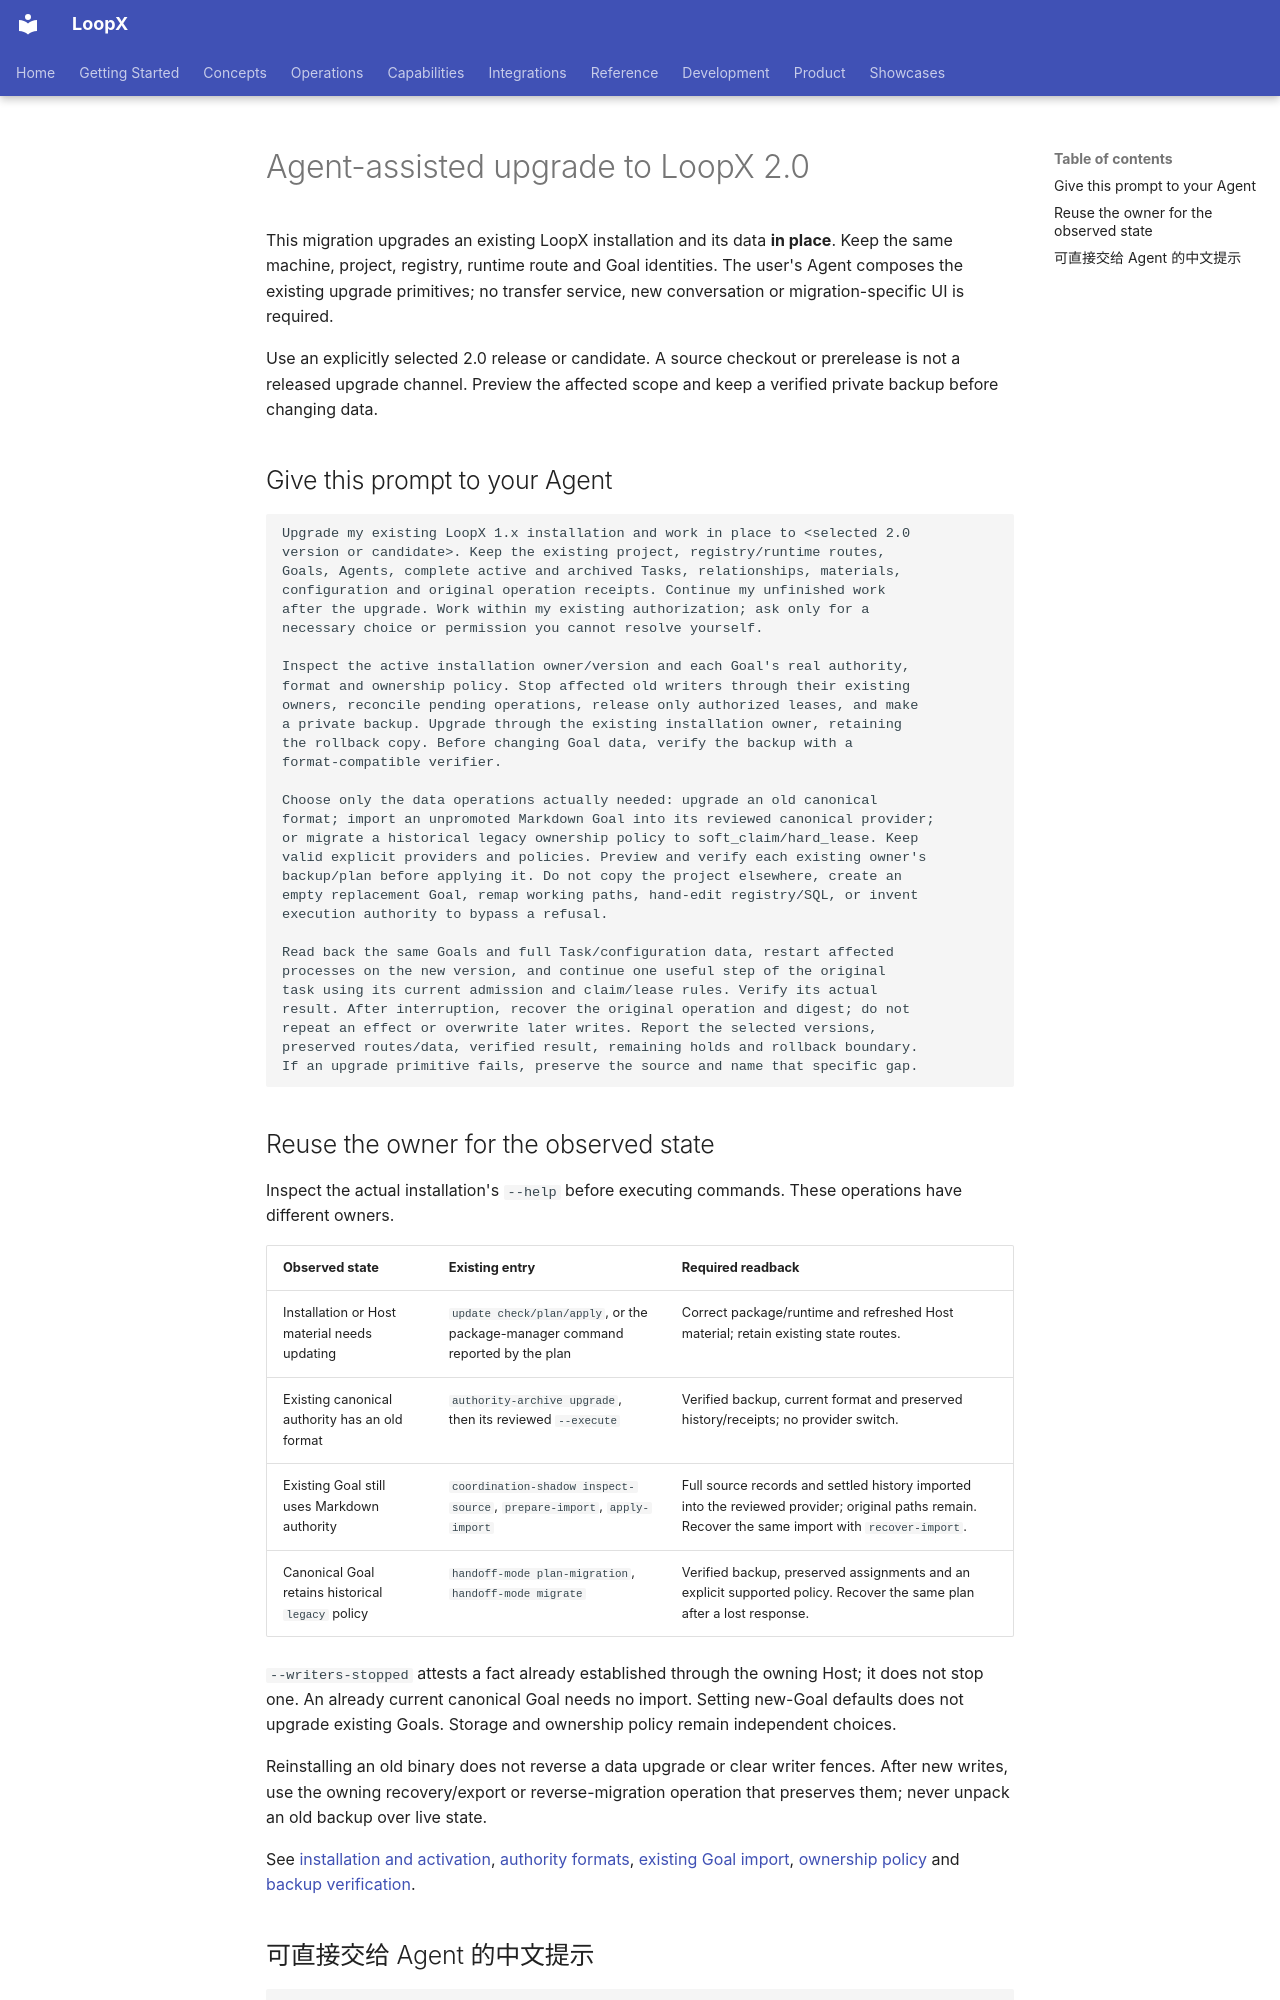

repository: loopx-project/loopx · page: guides/agent-upgrade/index.html · generator: mkdocs

# Agent-assisted upgrade to LoopX 2.0

This migration upgrades an existing LoopX installation and its data **in place**.
Keep the same machine, project, registry, runtime route and Goal identities.
The user's Agent composes the existing upgrade primitives; no transfer service,
new conversation or migration-specific UI is required.

Use an explicitly selected 2.0 release or candidate. A source checkout or
prerelease is not a released upgrade channel. Preview the affected scope and
keep a verified private backup before changing data.

## Give this prompt to your Agent

```text
Upgrade my existing LoopX 1.x installation and work in place to <selected 2.0
version or candidate>. Keep the existing project, registry/runtime routes,
Goals, Agents, complete active and archived Tasks, relationships, materials,
configuration and original operation receipts. Continue my unfinished work
after the upgrade. Work within my existing authorization; ask only for a
necessary choice or permission you cannot resolve yourself.

Inspect the active installation owner/version and each Goal's real authority,
format and ownership policy. Stop affected old writers through their existing
owners, reconcile pending operations, release only authorized leases, and make
a private backup. Upgrade through the existing installation owner, retaining
the rollback copy. Before changing Goal data, verify the backup with a
format-compatible verifier.

Choose only the data operations actually needed: upgrade an old canonical
format; import an unpromoted Markdown Goal into its reviewed canonical provider;
or migrate a historical legacy ownership policy to soft_claim/hard_lease. Keep
valid explicit providers and policies. Preview and verify each existing owner's
backup/plan before applying it. Do not copy the project elsewhere, create an
empty replacement Goal, remap working paths, hand-edit registry/SQL, or invent
execution authority to bypass a refusal.

Read back the same Goals and full Task/configuration data, restart affected
processes on the new version, and continue one useful step of the original
task using its current admission and claim/lease rules. Verify its actual
result. After interruption, recover the original operation and digest; do not
repeat an effect or overwrite later writes. Report the selected versions,
preserved routes/data, verified result, remaining holds and rollback boundary.
If an upgrade primitive fails, preserve the source and name that specific gap.
```
